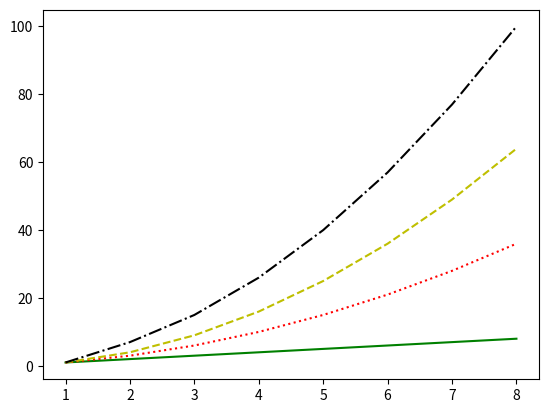

This chart was generated by the following Python code:
# ch2_13_3.py
import matplotlib.pyplot as plt

d1 = [1, 2, 3, 4, 5, 6, 7, 8]           # data1線條之y值
d2 = [1, 3, 6, 10, 15, 21, 28, 36]      # data2線條之y值
d3 = [1, 4, 9, 16, 25, 36, 49, 64]      # data3線條之y值
d4 = [1, 7, 15, 26, 40, 57, 77, 100]    # data4線條之y值

seq = [1, 2, 3, 4, 5, 6, 7, 8]
plt.plot(seq,d1,'g-',seq, d2,'r:',seq,d3,'y--',seq,d4,'k-.')   
plt.show()


